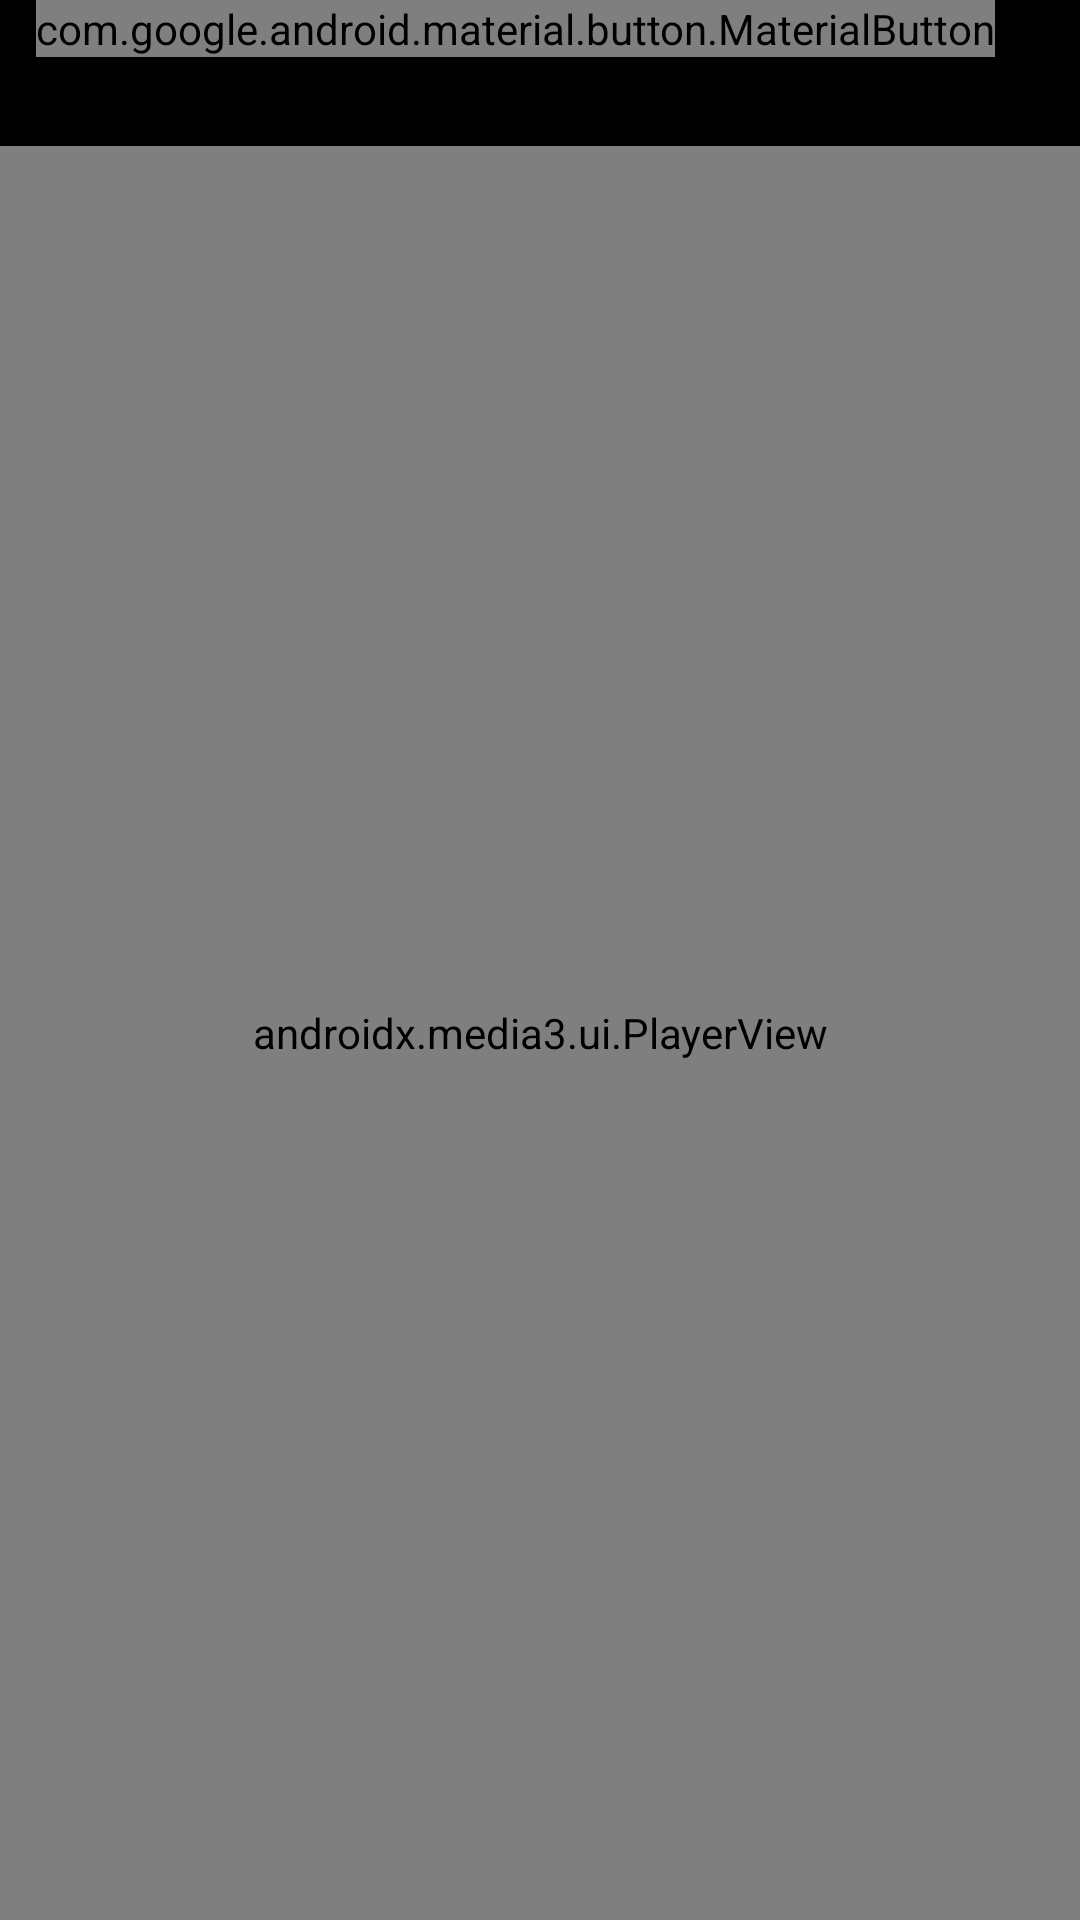

Reconstruct the res/layout file that produces this screen, plus the resources it refers to.
<!-- AndroidManifest.xml: application theme Theme.VGet -->
<!-- res/layout/activity_player.xml -->
<?xml version="1.0" encoding="utf-8"?>
<LinearLayout xmlns:android="http://schemas.android.com/apk/res/android"
    xmlns:app="http://schemas.android.com/apk/res-auto"
    android:layout_width="match_parent" android:layout_height="match_parent"
    android:orientation="vertical" android:background="@android:color/black">
    <com.google.android.material.button.MaterialButton
        android:id="@+id/backButton" android:layout_width="wrap_content" android:layout_height="wrap_content"
        android:layout_marginHorizontal="12dp" android:text="@string/back_to_quality" />
    <TextView android:id="@+id/playerTitle" android:layout_width="match_parent" android:layout_height="wrap_content"
        android:paddingHorizontal="16dp" android:paddingBottom="8dp" android:maxLines="3"
        android:textColor="@android:color/white" android:textSize="16sp" />
    <androidx.media3.ui.PlayerView android:id="@+id/playerView"
        android:layout_width="match_parent" android:layout_height="0dp" android:layout_weight="1"
        android:keepScreenOn="true" app:show_buffering="when_playing" app:use_controller="true" />
    <TextView android:id="@+id/playerError" android:layout_width="match_parent" android:layout_height="wrap_content"
        android:padding="16dp" android:textColor="@android:color/white" android:textSize="14sp"
        android:visibility="gone" />
</LinearLayout>
<!-- resources referenced by this layout -->
<resources>
  <string name="back_to_quality">返回畫質選擇</string>
  <style name="Theme.VGet" parent="Theme.MaterialComponents.DayNight.NoActionBar">
          <item name="colorPrimary">@color/primary</item>
          <item name="colorPrimaryVariant">@color/status_bar</item>
          <item name="colorOnPrimary">@color/on_primary</item>
          <item name="colorSecondary">@color/primary</item>
          <item name="colorOnSecondary">@color/on_primary</item>
          <item name="colorSurface">@color/card_background</item>
          <item name="colorOnSurface">@color/text_primary</item>
          <item name="colorOnBackground">@color/text_primary</item>
          <item name="colorError">@color/error_text</item>
          <item name="android:colorBackground">@color/background</item>
          <item name="android:windowBackground">@color/background</item>
          <item name="android:textColorPrimary">@color/text_primary</item>
          <item name="android:textColorSecondary">@color/text_secondary</item>
          <item name="android:textColorHint">@color/text_secondary</item>
          <item name="colorControlNormal">@color/text_secondary</item>
          <item name="android:statusBarColor">@color/status_bar</item>
          <item name="android:windowLightStatusBar">false</item>
          <item name="android:navigationBarColor">#0D1626</item>
          <item name="materialButtonStyle">@style/Widget.VGet.Button.Primary</item>
          <item name="alertDialogTheme">@style/ThemeOverlay.VGet.Dialog</item>
      </style>
  <color name="primary">#A9CCFF</color>
  <color name="status_bar">#0D1626</color>
  <color name="on_primary">#09284F</color>
  <color name="card_background">#FFFFFF</color>
  <color name="text_primary">#212121</color>
  <color name="error_text">#FFB4AB</color>
  <color name="background">#F5F5F5</color>
  <color name="text_secondary">#757575</color>
  <style name="Widget.VGet.Button.Primary" parent="Widget.MaterialComponents.Button">
          <item name="android:minHeight">56dp</item>
          <item name="android:textSize">16sp</item>
          <item name="android:textAllCaps">false</item>
          <item name="android:letterSpacing">0</item>
          <item name="android:paddingTop">12dp</item>
          <item name="android:paddingBottom">12dp</item>
          <item name="android:textColor">@color/button_text</item>
          <item name="backgroundTint">@color/button_fill</item>
          <item name="cornerRadius">12dp</item>
      </style>
  <style name="ThemeOverlay.VGet.Dialog" parent="ThemeOverlay.MaterialComponents.MaterialAlertDialog">
          <item name="colorSurface">@color/card_background</item>
          <item name="colorOnSurface">@color/text_primary</item>
          <item name="android:colorBackground">@color/card_background</item>
          <item name="android:textColorPrimary">@color/text_primary</item>
          <item name="android:textColorSecondary">@color/text_secondary</item>
          <item name="colorPrimary">@color/primary</item>
      </style>
</resources>
